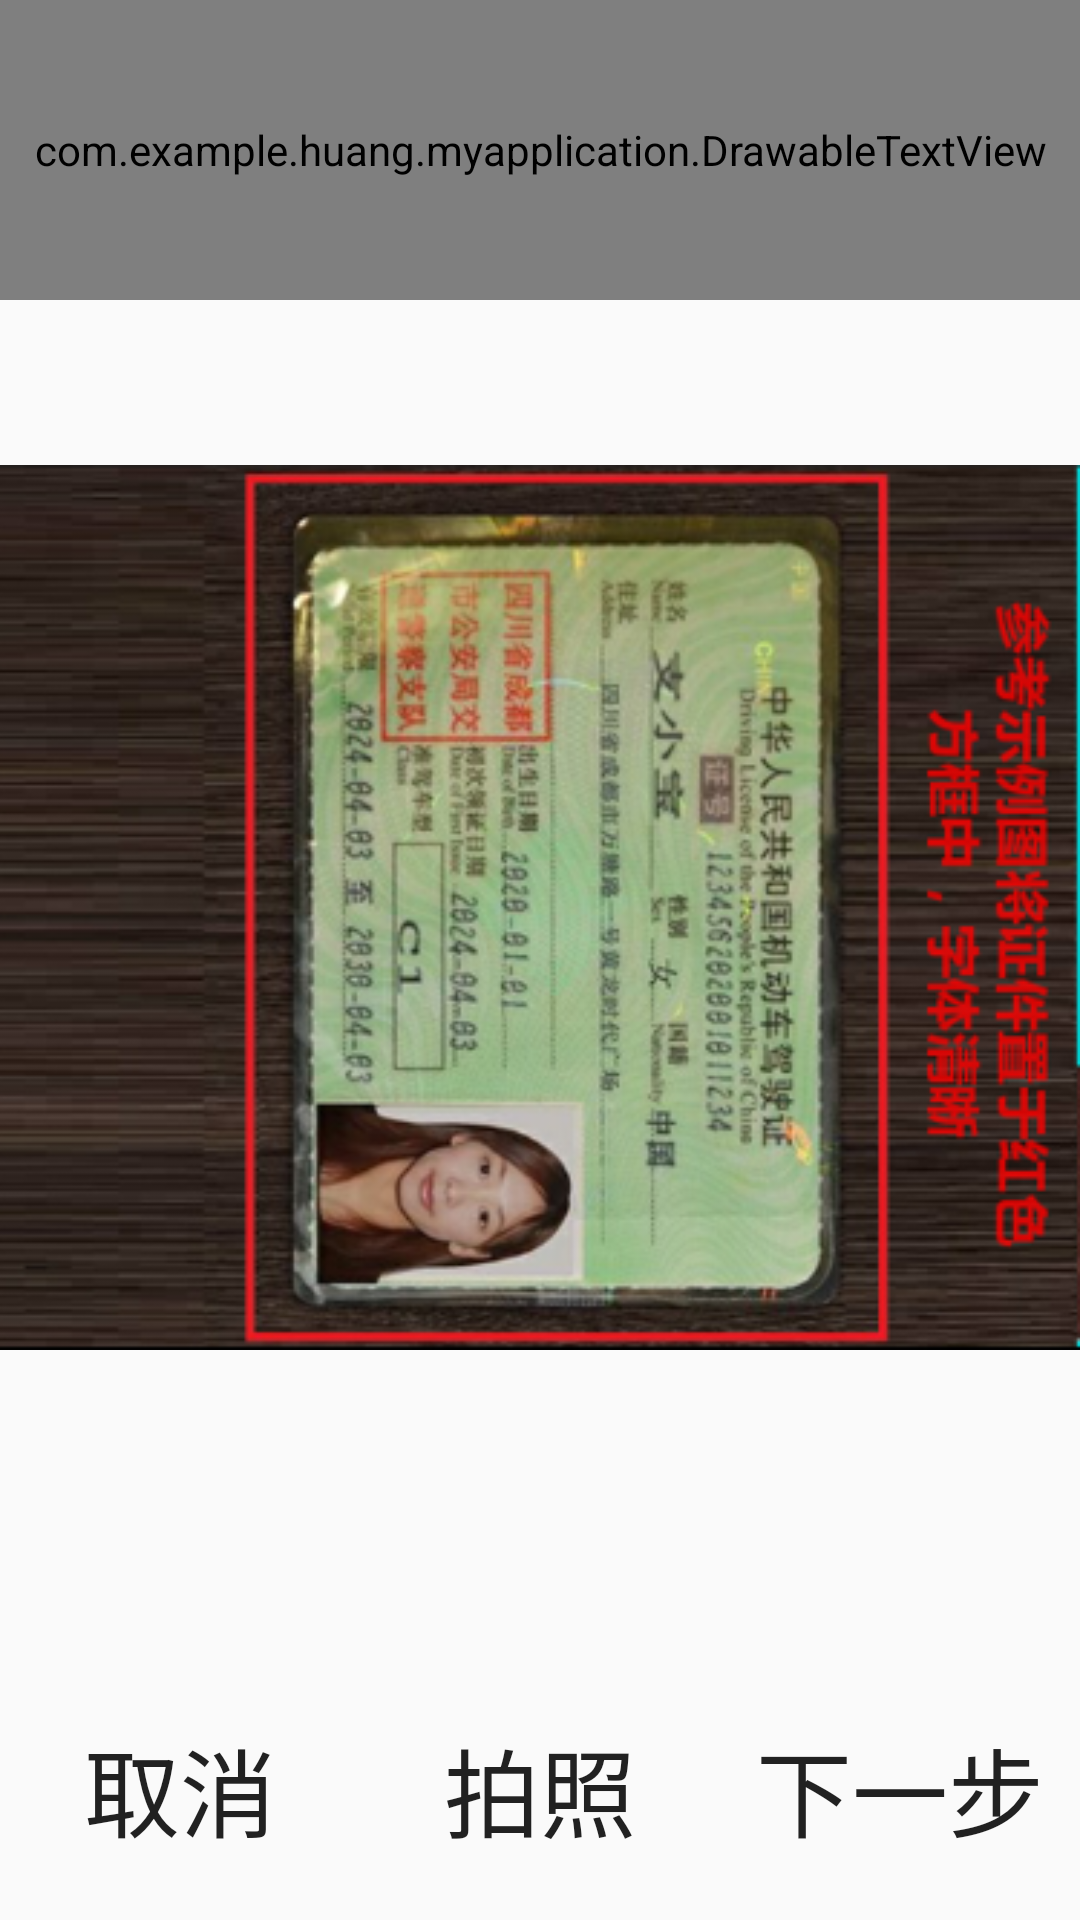

Android layout source for this screen:
<!-- AndroidManifest.xml: application theme Theme.AppCompat.Light.NoActionBar -->
<!-- res/layout/activity_license.xml -->
<?xml version="1.0" encoding="utf-8"?>
<LinearLayout xmlns:android="http://schemas.android.com/apk/res/android"
    xmlns:tools="http://schemas.android.com/tools"
    android:layout_width="match_parent"
    android:layout_height="match_parent"
    android:orientation="vertical"
    tools:context="com.example.huang.myapplication.plate.PlateActivity">

    <include layout="@layout/layout_title_visitor" />

    <ImageView
        android:id="@+id/img_tips_license"
        android:layout_width="match_parent"
        android:layout_height="0dp"
        android:layout_weight="3"
        android:src="@drawable/licence" />

    <LinearLayout
        android:layout_gravity="bottom"
        android:gravity="bottom"
        android:paddingBottom="20dp"
        android:layout_width="match_parent"
        android:layout_height="0dp"
        android:layout_weight="1"
        android:orientation="horizontal">

        <Button
            android:id="@+id/cancel"
            android:layout_width="0dp"
            android:layout_height="wrap_content"
            android:background="@drawable/btn_bg"
            android:layout_weight="1"
            android:textSize="32sp"
            android:text="取消" />

        <Button
            android:id="@+id/take_photo"
            android:layout_width="0dp"
            android:layout_height="wrap_content"
            android:background="@drawable/btn_bg"
            android:layout_weight="1"
            android:textSize="32sp"
            android:text="拍照" />

        <Button
            android:id="@+id/next"
            android:layout_width="0dp"
            android:layout_height="wrap_content"
            android:background="@drawable/btn_bg"
            android:layout_weight="1"
            android:textSize="32sp"
            android:text="下一步"/>
    </LinearLayout>
</LinearLayout>
<!-- res/layout/layout_title_visitor.xml (included above) -->
<?xml version="1.0" encoding="utf-8"?>
<LinearLayout xmlns:android="http://schemas.android.com/apk/res/android"
              android:layout_width="match_parent"
              android:layout_height="@dimen/title_size"
              android:background="#00CCCC"
              android:orientation="horizontal">

    <com.example.huang.myapplication.DrawableTextView
        android:id="@+id/title"
        android:layout_width="match_parent"
        android:layout_height="@dimen/title_size"
        android:drawableLeft="@drawable/back"
        android:drawableStart="@drawable/back"
        android:gravity="center"
        android:textColor="#FFFFFF"
        android:textSize="28sp"/>
</LinearLayout>
<!-- resources referenced by this layout -->
<resources>
  <dimen name="title_size"> 100sp</dimen>
  <!-- drawable licence: png bitmap (drawable, 196476 bytes) -->
</resources>
